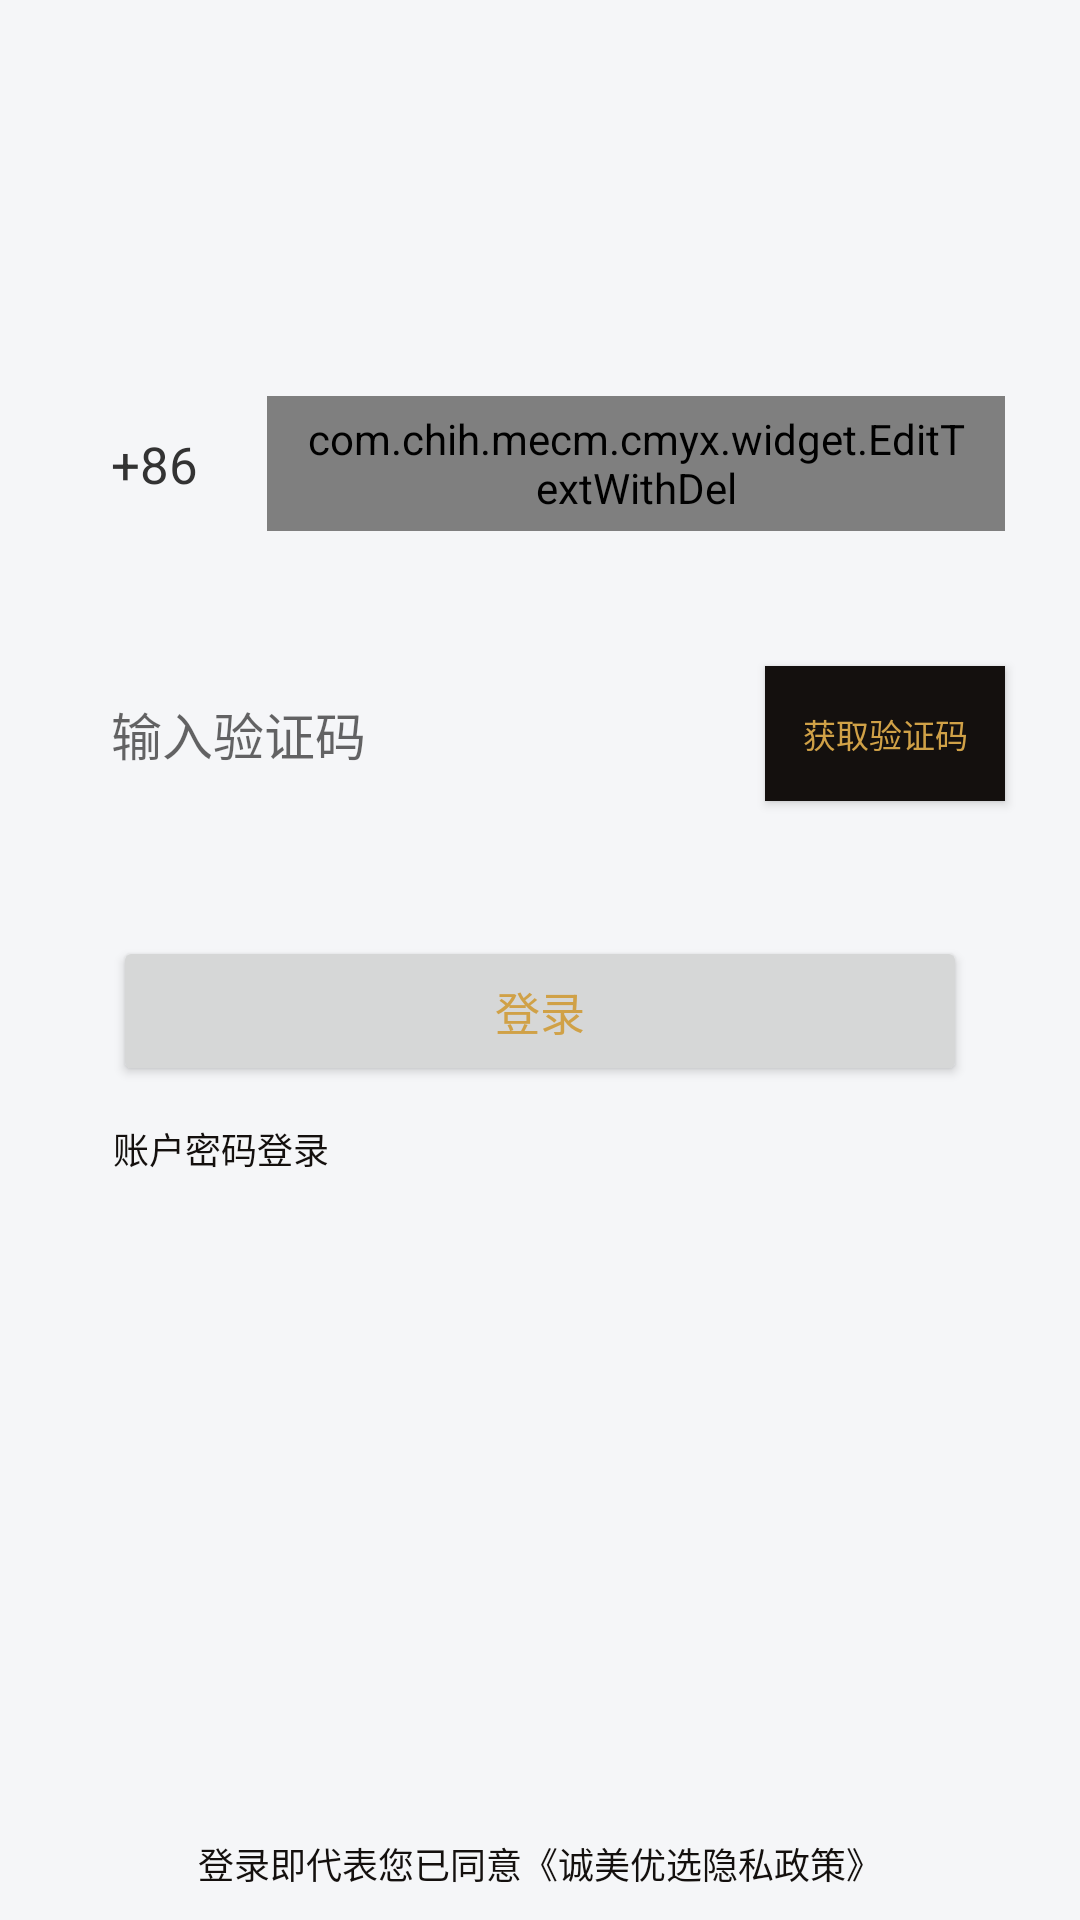

Android layout source for this screen:
<!-- AndroidManifest.xml: application theme AppTheme.ChihCmyx -->
<!-- res/layout/login_verification_code_view.xml -->
<?xml version="1.0" encoding="utf-8"?>
<androidx.constraintlayout.widget.ConstraintLayout xmlns:android="http://schemas.android.com/apk/res/android"
    xmlns:app="http://schemas.android.com/apk/res-auto"
    xmlns:tools="http://schemas.android.com/tools"
    android:layout_width="match_parent"
    android:layout_height="match_parent"
    tools:layout_height="473dp"
    tools:layout_width="351dp">
    

    <ImageView
        android:id="@+id/appLogo"
        android:layout_width="75dp"
        android:layout_height="75dp"
        android:layout_marginTop="12dp"
        android:contentDescription="@string/image_view"
        android:src="@mipmap/ic_launcher"
        app:layout_constraintEnd_toEndOf="parent"
        app:layout_constraintStart_toStartOf="parent"
        app:layout_constraintTop_toTopOf="parent" />

    <View
        android:id="@+id/accountNumberView"
        android:layout_width="0dp"
        android:layout_height="45dp"
        android:layout_marginStart="25dp"
        android:layout_marginTop="45dp"
        android:layout_marginEnd="25dp"
        app:layout_constraintEnd_toEndOf="parent"
        app:layout_constraintStart_toStartOf="parent"
        app:layout_constraintTop_toBottomOf="@id/appLogo" />

    <TextView
        android:id="@+id/phoneNumberPrefix"
        android:layout_width="wrap_content"
        android:layout_height="wrap_content"
        android:layout_marginStart="12dp"
        android:text="@string/_86"
        android:textColor="@color/textColor"
        android:textSize="17sp"
        app:layout_constraintBottom_toBottomOf="@id/accountNumberView"
        app:layout_constraintStart_toStartOf="@id/accountNumberView"
        app:layout_constraintTop_toTopOf="@id/accountNumberView" />

    

    <com.chih.mecm.cmyx.widget.EditTextWithDel
        android:id="@+id/inputPhoneNumber"
        android:layout_width="0dp"
        android:layout_height="0dp"
        android:layout_marginStart="23dp"
        android:background="@color/transparent"
        android:hint="@string/please_enter_phone_number"
        android:maxLength="11"
        android:textColor="@color/textColor"
        android:maxLines="1"
        android:paddingStart="12dp"
        android:paddingEnd="12dp"
        android:textSize="17sp"
        app:layout_constraintBottom_toBottomOf="@id/accountNumberView"
        app:layout_constraintEnd_toEndOf="@id/accountNumberView"
        app:layout_constraintStart_toEndOf="@id/phoneNumberPrefix"
        app:layout_constraintTop_toTopOf="@id/accountNumberView" />

    <View
        android:id="@+id/verificationCodeView"
        android:layout_width="0dp"
        android:layout_height="45dp"
        android:layout_marginStart="25dp"
        android:layout_marginTop="45dp"
        android:layout_marginEnd="25dp"
        app:layout_constraintEnd_toEndOf="parent"
        app:layout_constraintStart_toStartOf="parent"
        app:layout_constraintTop_toBottomOf="@id/accountNumberView" />

    <Button
        android:id="@+id/getVerificationCodeBtn"
        android:layout_width="80dp"
        android:layout_height="0dp"
        android:background="@color/grey_900_alpha_100"
        style="@style/ButtonEliminatePaddingStyle"
        android:text="@string/get_verification_code"
        android:textColor="@color/main_orange"
        android:textSize="11sp"
        app:layout_constraintBottom_toBottomOf="@id/verificationCodeView"
        app:layout_constraintEnd_toEndOf="@id/verificationCodeView"
        app:layout_constraintTop_toTopOf="@id/verificationCodeView"
        tools:ignore="SmallSp" />

    <EditText
        android:id="@+id/inputVerificationCode"
        android:layout_width="0dp"
        android:layout_height="0dp"
        android:autofillHints="@string/enter_confirmation_code"
        android:background="@color/transparent"
        android:hint="@string/enter_confirmation_code"
        android:inputType="textPassword"
        android:maxLength="4"
        android:maxLines="1"
        android:paddingStart="12dp"
        android:paddingEnd="12dp"
        android:textColor="@color/textColor"
        android:textSize="17sp"
        app:layout_constraintBottom_toBottomOf="@id/getVerificationCodeBtn"
        app:layout_constraintEnd_toStartOf="@id/getVerificationCodeBtn"
        app:layout_constraintStart_toStartOf="@id/verificationCodeView"
        app:layout_constraintTop_toTopOf="@id/getVerificationCodeBtn" />

    <Button
        android:id="@+id/loginBtn"
        android:layout_width="0dp"
        android:layout_height="50dp"
        android:layout_marginStart="37.5dp"
        android:layout_marginTop="45dp"
        android:layout_marginEnd="37.5dp"
        android:text="@string/login"
        android:textColor="@color/main_orange"
        android:textSize="15sp"
        app:layout_constraintEnd_toEndOf="parent"
        app:layout_constraintStart_toStartOf="parent"
        app:layout_constraintTop_toBottomOf="@id/verificationCodeView" />

    <TextView
        android:id="@+id/toAccountPasswordPageBtn"
        android:layout_width="wrap_content"
        android:layout_height="wrap_content"
        android:layout_marginTop="12dp"
        android:text="@string/account_password_login"
        android:textColor="@color/grey_900_alpha_100"
        android:textSize="12sp"
        app:layout_constraintStart_toStartOf="@+id/loginBtn"
        app:layout_constraintTop_toBottomOf="@+id/loginBtn" />

    <TextView
        android:layout_width="wrap_content"
        android:layout_height="wrap_content"
        android:layout_marginBottom="10dp"
        android:padding="@dimen/dp_10"
        android:text="@string/logging_in_means_that_you_have_agreed_to_the_chengmeiyouxuan_privacy_policy"
        android:textColor="@color/grey_900_alpha_100"
        android:textSize="12sp"
        app:layout_constraintBottom_toBottomOf="parent"
        app:layout_constraintEnd_toEndOf="parent"
        app:layout_constraintStart_toStartOf="parent" />

</androidx.constraintlayout.widget.ConstraintLayout>
<!-- resources referenced by this layout -->
<resources>
  <color name="grey_900_alpha_100">#FF14100E</color>
  <color name="main_orange">#FFD0A147</color>
  <color name="textColor">#FF333333</color>
  <color name="transparent">@android:color/transparent</color>
  <string name="_86">+86</string>
  <string name="account_password_login">账户密码登录</string>
  <string name="enter_confirmation_code">输入验证码</string>
  <string name="get_verification_code">获取验证码</string>
  <string name="image_view">ImageView</string>
  <string name="logging_in_means_that_you_have_agreed_to_the_chengmeiyouxuan_privacy_policy">登录即代表您已同意《诚美优选隐私政策》</string>
  <string name="login">登录</string>
  <string name="please_enter_phone_number">请输入手机号</string>
  <style name="ButtonEliminatePaddingStyle">
          <item name="android:padding">0dp</item>
          <item name="android:minWidth">0dp</item>
          <item name="android:gravity">center</item>
          <item name="android:minHeight">0dp</item>
          <item name="android:textAlignment">center</item>
      </style>
  <style name="AppTheme.ChihCmyx" parent="Theme.AppCompat.Light.NoActionBar">
          
          
          <item name="colorPrimary">@color/colorPrimary</item>
          <item name="colorPrimaryVariant">@color/colorPrimaryVariant</item>
          <item name="colorPrimaryDark">@color/colorPrimaryDark</item>
          <item name="colorOnPrimary">@color/colorOnPrimary</item>
  
          
          
  
          <item name="colorAccent">@color/colorAccent</item>
          <item name="textAllCaps">false</item>
          <item name="android:textColor">@color/textColor</item>
          <item name="fontFamily">@font/roboto</item>
          <item name="android:colorBackground">@color/initial</item>
  
          
          <item name="android:statusBarColor" tools:targetApi="l">?attr/colorPrimaryVariant</item>
          
      </style>
  <color name="colorPrimary">@android:color/transparent</color>
  <color name="colorPrimaryVariant">@android:color/transparent</color>
  <color name="colorPrimaryDark">@android:color/transparent</color>
  <color name="colorOnPrimary">@color/initial</color>
  <color name="colorAccent">#FF333333</color>
  <color name="initial">#FFF5F6F8</color>
</resources>
